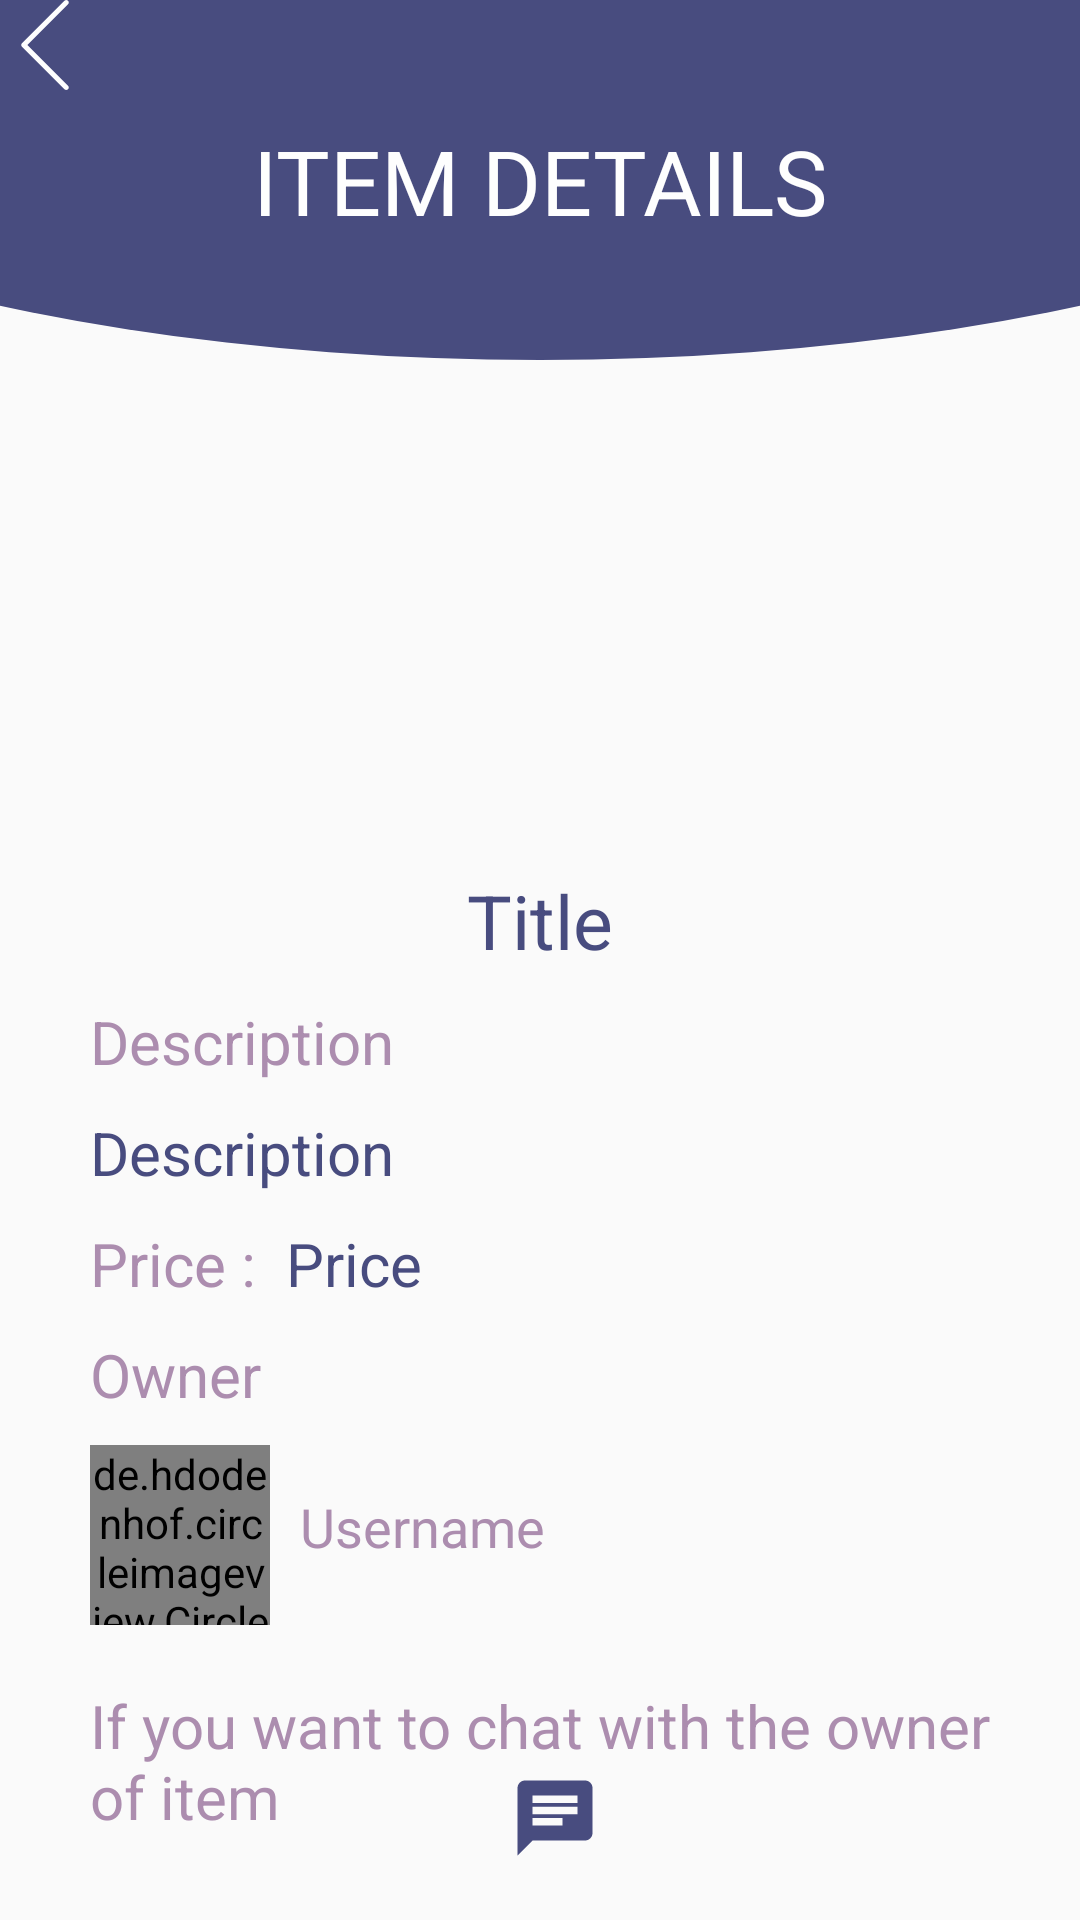

The Android layout XML behind this screen, and the referenced resources:
<!-- AndroidManifest.xml: application theme AppTheme -->
<!-- res/layout/activity_item_details.xml -->
<?xml version="1.0" encoding="utf-8"?>
<ScrollView
    android:layout_width="match_parent"
    android:layout_height="match_parent"
    xmlns:android="http://schemas.android.com/apk/res/android">
<RelativeLayout xmlns:android="http://schemas.android.com/apk/res/android"
    xmlns:app="http://schemas.android.com/apk/res-auto"
    xmlns:tools="http://schemas.android.com/tools"
    android:layout_width="match_parent"
    android:layout_height="match_parent"
    tools:context=".ItemDetailsActivity">

    <androidx.constraintlayout.widget.ConstraintLayout
        android:id="@+id/layout"
        android:layout_width="match_parent"
        android:layout_height="120dp"
        android:background="@drawable/layout_curve_login_signup">
        <TextView
            android:id="@+id/back1"
            android:layout_width="wrap_content"
            android:layout_height="wrap_content"
            app:layout_constraintStart_toStartOf="parent"
            app:layout_constraintTop_toTopOf="parent"
            android:drawableLeft="@drawable/ic_back"
            android:background="#484c7f"/>
        <TextView
            android:layout_width="wrap_content"
            android:layout_height="wrap_content"
            android:text="Item Details"
            android:textAllCaps="true"
            android:textColor="#fefefe"
            app:layout_constraintTop_toTopOf="parent"
            app:layout_constraintBottom_toBottomOf="parent"
            app:layout_constraintStart_toStartOf="parent"
            app:layout_constraintEnd_toEndOf="parent"
            android:textSize="30sp"
            android:id="@+id/upload_textView" />
    </androidx.constraintlayout.widget.ConstraintLayout>

    <ImageView
        android:id="@+id/item_image_view"
        android:layout_width="match_parent"
        android:layout_height="150dp"
        android:layout_below="@id/layout"
        android:layout_marginStart="30dp"
        android:layout_marginEnd="30dp"
        android:layout_marginTop="10dp"
        android:src="@drawable/profile_image"
        android:layout_centerHorizontal="true"/>

    <TextView
        android:id="@+id/item_title_text_view"
        android:layout_width="wrap_content"
        android:layout_height="wrap_content"
        android:text="Title"
        android:layout_below="@id/item_image_view"
        android:layout_centerInParent="true"
        android:layout_marginStart="30dp"
        android:layout_marginTop="10dp"
        android:layout_marginEnd="30dp"
        android:textSize="25sp"
        android:textColor="#484c7f"/>
    <TextView
        android:id="@+id/item_desc_text_view1"
        android:layout_width="wrap_content"
        android:layout_height="wrap_content"
        android:text="Description"
        android:layout_below="@id/item_title_text_view"
        android:layout_marginStart="30dp"
        android:layout_marginTop="10dp"
        android:layout_marginEnd="30dp"
        android:textSize="20sp"
        android:textColor="#ac8daf"/>
    <TextView
        android:id="@+id/item_desc_text_view"
        android:layout_width="match_parent"
        android:layout_height="wrap_content"
        android:text="Description"
        android:layout_below="@id/item_desc_text_view1"
        android:layout_marginStart="30dp"
        android:layout_marginTop="10dp"
        android:layout_marginEnd="30dp"
        android:textSize="20sp"
        android:textColor="#484c7f"/>
    <TextView
        android:id="@+id/item_price_text_view1"
        android:layout_width="wrap_content"
        android:layout_height="wrap_content"
        android:text="Price :"
        android:layout_below="@id/item_desc_text_view"
        android:layout_marginStart="30dp"
        android:layout_marginTop="10dp"
        android:textSize="20sp"
        android:textColor="#ac8daf"/>

    <TextView
        android:id="@+id/item_price_text_view"
        android:layout_width="wrap_content"
        android:layout_height="wrap_content"
        android:text="Price"
        android:layout_toRightOf="@id/item_price_text_view1"
        android:layout_below="@id/item_desc_text_view"
        android:layout_marginStart="10dp"
        android:layout_marginTop="10dp"
        android:textSize="20sp"
        android:textColor="#484c7f"/>

    <TextView
        android:id="@+id/owner_text_view"
        android:layout_width="wrap_content"
        android:layout_height="wrap_content"
        android:text="Owner"
        android:layout_below="@id/item_price_text_view1"
        android:layout_marginStart="30dp"
        android:layout_marginTop="10dp"
        android:textSize="20sp"
        android:textColor="#ac8daf"/>

    <de.hdodenhof.circleimageview.CircleImageView
        android:id="@+id/profile_image"
        android:layout_width="60dp"
        android:layout_height="60dp"
        android:src="@drawable/profile_image1"
        android:layout_marginTop="10dp"
        android:layout_marginStart="30dp"
        android:layout_below="@+id/owner_text_view"/>

    <TextView
        android:id="@+id/username_text_view"
        android:layout_width="wrap_content"
        android:layout_height="wrap_content"
        android:text="Username"
        android:layout_below="@+id/owner_text_view"
        android:layout_toRightOf="@id/profile_image"
        android:layout_toEndOf="@id/profile_image"
        android:layout_marginLeft="10dp"
        android:textSize="18sp"
        android:layout_marginTop="25dp"
        android:textColor="#ac8daf"/>

    <TextView
        android:id="@+id/text_view"
        android:layout_width="300dp"
        android:layout_height="wrap_content"
        android:text="If you want to chat with the owner of item"
        android:layout_below="@id/profile_image"
        android:layout_marginStart="30dp"
        android:layout_marginTop="20dp"
        android:textSize="20sp"
        android:textColor="#ac8daf"
        android:layout_marginBottom="5dp"/>

    <ImageView
        android:id="@+id/chat_icon"
        android:layout_width="30dp"
        android:layout_height="30dp"
        android:src="@drawable/ic_chat"
        android:layout_below="@id/username_text_view"
        android:layout_marginStart="170dp"
        android:layout_marginTop="70dp"/>

</RelativeLayout>
</ScrollView>
<!-- resources referenced by this layout -->
<resources>
  <!-- drawable ic_back (drawable) -->
  <vector android:height="30dp" android:viewportHeight="477.175"
      android:viewportWidth="477.175" android:width="30dp" xmlns:android="http://schemas.android.com/apk/res/android">
      <path android:fillColor="#fefefe" android:pathData="M145.188,238.575l215.5,-215.5c5.3,-5.3 5.3,-13.8 0,-19.1s-13.8,-5.3 -19.1,0l-225.1,225.1c-5.3,5.3 -5.3,13.8 0,19.1l225.1,225c2.6,2.6 6.1,4 9.5,4s6.9,-1.3 9.5,-4c5.3,-5.3 5.3,-13.8 0,-19.1L145.188,238.575z"/>
  </vector>
  <!-- drawable ic_chat (drawable) -->
  <vector android:height="24dp" android:tint="#484C7F"
      android:viewportHeight="24.0" android:viewportWidth="24.0"
      android:width="24dp" xmlns:android="http://schemas.android.com/apk/res/android">
      <path android:fillColor="#FF000000" android:pathData="M20,2L4,2c-1.1,0 -1.99,0.9 -1.99,2L2,22l4,-4h14c1.1,0 2,-0.9 2,-2L22,4c0,-1.1 -0.9,-2 -2,-2zM6,9h12v2L6,11L6,9zM14,14L6,14v-2h8v2zM18,8L6,8L6,6h12v2z"/>
  </vector>
  <!-- drawable layout_curve_login_signup (drawable) -->
  <?xml version="1.0" encoding="utf-8"?>
  <layer-list xmlns:android="http://schemas.android.com/apk/res/android">
  
      <item
          android:top="-150dp"
          android:bottom="0dp"
          android:left="-180dp"
          android:right="-180dp">
  
          <shape
              android:innerRadius="50dp"
              android:shape="oval"
              android:useLevel="true">
  
              <solid android:color="#484c7f"/>
              <corners
  
                  android:bottomLeftRadius="50dp"
                  android:bottomRightRadius="50dp"
                  android:topLeftRadius="0dp"
                  android:topRightRadius="0dp"/>
  
          </shape>
      </item>
  </layer-list>
  <style name="AppTheme" parent="Theme.AppCompat.Light.NoActionBar">
          
          <item name="colorPrimary">@color/colorPrimary</item>
          <item name="colorPrimaryDark">@color/colorPrimaryDark</item>
          <item name="colorAccent">@color/colorAccent</item>
      </style>
  <color name="colorPrimary">#008577</color>
  <color name="colorPrimaryDark">#484c7f</color>
  <color name="colorAccent">#D81B60</color>
</resources>
